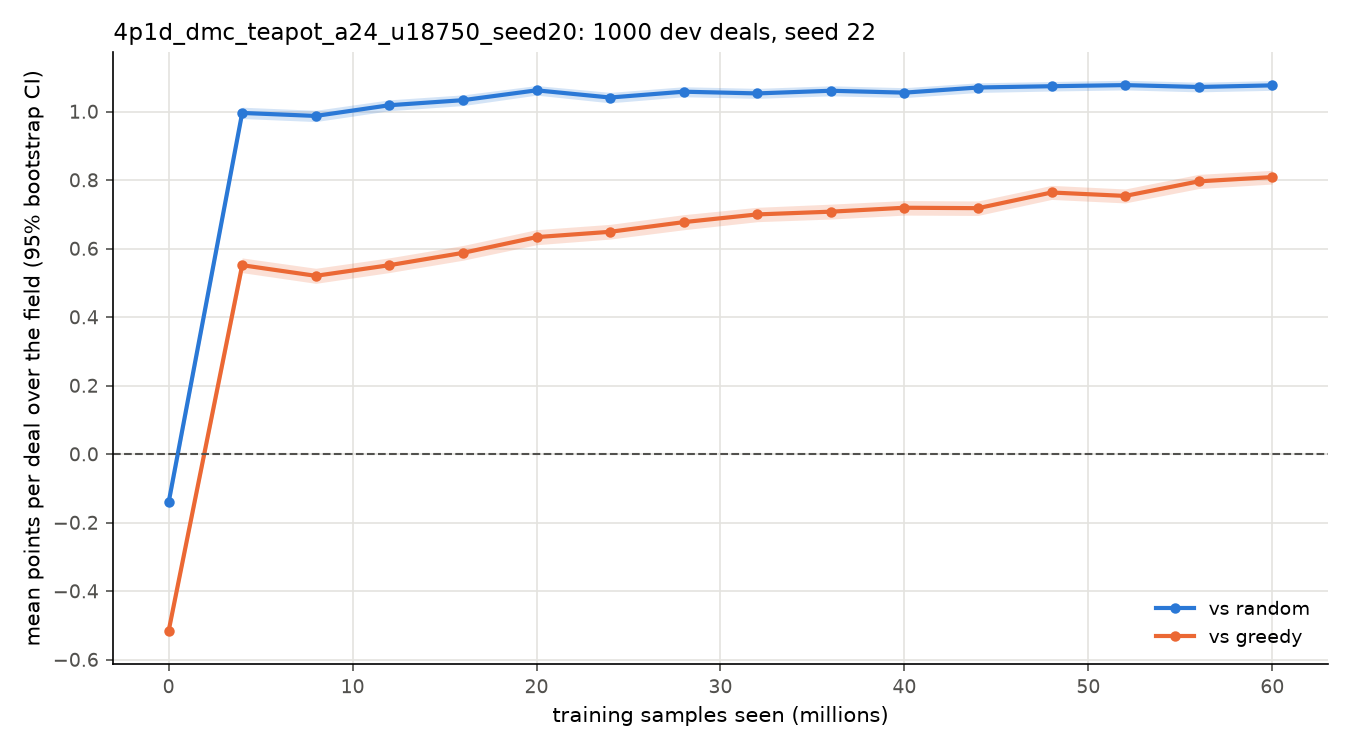

The table this chart was drawn from, first rows:
checkpoint, samples, field, mean, ci_low, ci_high, standard_deviation, seconds
0, 0, random, -0.1412, -0.164, -0.1187, 0.37, 184.7
0, 0, greedy, -0.5168, -0.5325, -0.501, 0.2524, 205.1
1250, 4000000, random, 0.996, 0.9798, 1.013, 0.2691, 145.7
1250, 4000000, greedy, 0.5515, 0.5298, 0.5727, 0.3494, 173.6
2500, 8000000, random, 0.9872, 0.9708, 1.004, 0.2692, 145
2500, 8000000, greedy, 0.5205, 0.4985, 0.5425, 0.3563, 183.3
3750, 12000000, random, 1.018, 1.002, 1.034, 0.2549, 153.7
3750, 12000000, greedy, 0.5515, 0.53, 0.573, 0.354, 168.9
5000, 16000000, random, 1.033, 1.018, 1.049, 0.2473, 160.4
5000, 16000000, greedy, 0.5875, 0.566, 0.609, 0.3519, 190.1
6250, 20000000, random, 1.062, 1.048, 1.076, 0.2266, 183.9
6250, 20000000, greedy, 0.6335, 0.6112, 0.6552, 0.3617, 207.8
7500, 24000000, random, 1.041, 1.025, 1.056, 0.2421, 170.4
7500, 24000000, greedy, 0.649, 0.6278, 0.6707, 0.3463, 183.9
8750, 28000000, random, 1.058, 1.043, 1.073, 0.2363, 182.6
8750, 28000000, greedy, 0.6773, 0.655, 0.699, 0.3534, 186.1
10000, 32000000, random, 1.053, 1.038, 1.068, 0.2358, 199.4
10000, 32000000, greedy, 0.6997, 0.6785, 0.7205, 0.3393, 180.3
11250, 36000000, random, 1.061, 1.046, 1.075, 0.2341, 156.1
11250, 36000000, greedy, 0.7077, 0.6863, 0.7298, 0.3479, 190.9
12500, 40000000, random, 1.055, 1.041, 1.07, 0.2352, 173.5
12500, 40000000, greedy, 0.7192, 0.6977, 0.7402, 0.3431, 197.3
13750, 44000000, random, 1.07, 1.056, 1.084, 0.2268, 184.6
13750, 44000000, greedy, 0.718, 0.6967, 0.739, 0.3402, 180.7
15000, 48000000, random, 1.074, 1.06, 1.088, 0.2252, 201.3
15000, 48000000, greedy, 0.7638, 0.7435, 0.7845, 0.3303, 189.5
16250, 52000000, random, 1.077, 1.063, 1.091, 0.2284, 196.9
16250, 52000000, greedy, 0.7538, 0.7332, 0.774, 0.333, 208.2
17500, 56000000, random, 1.072, 1.058, 1.086, 0.2288, 200.3
17500, 56000000, greedy, 0.7963, 0.7752, 0.8168, 0.3323, 186.1
18750, 60000000, random, 1.077, 1.062, 1.091, 0.2301, 193.9
18750, 60000000, greedy, 0.8087, 0.7885, 0.8285, 0.3228, 184.2
